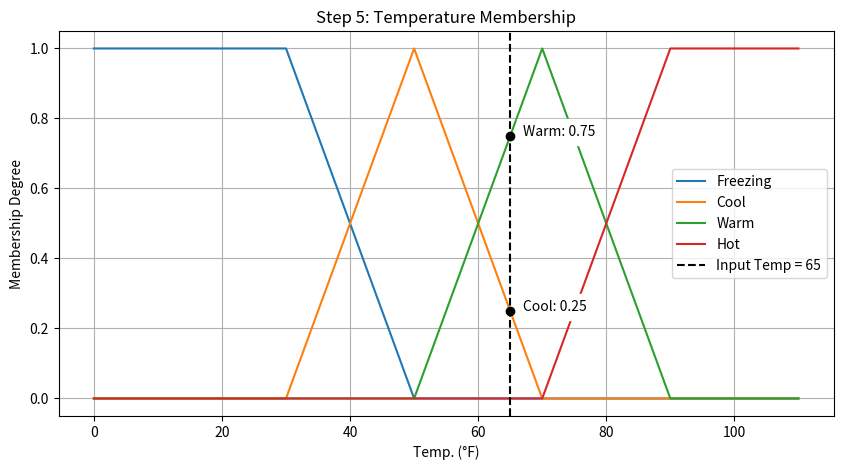
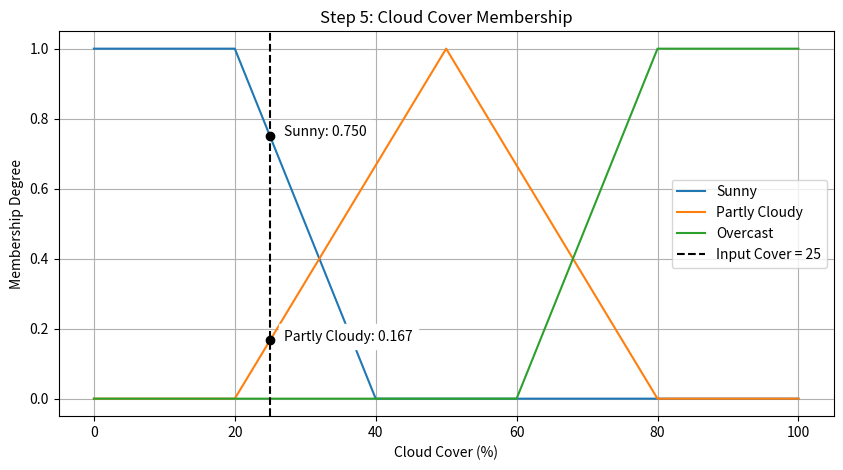
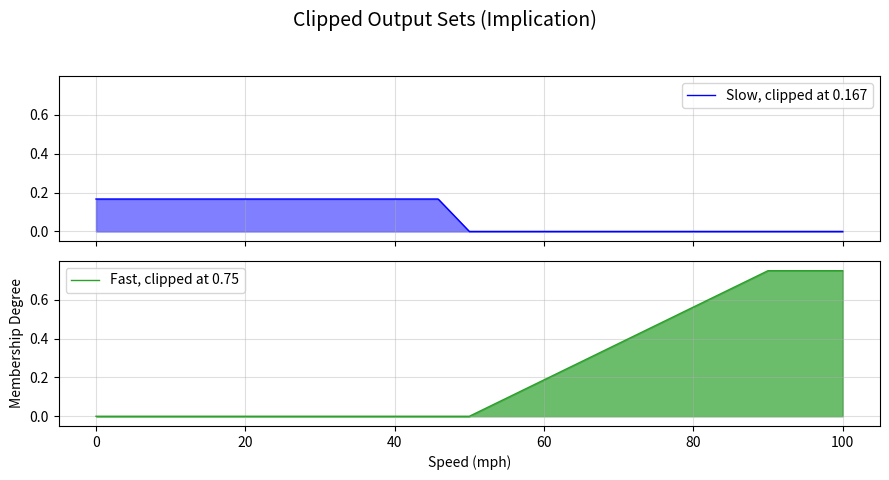
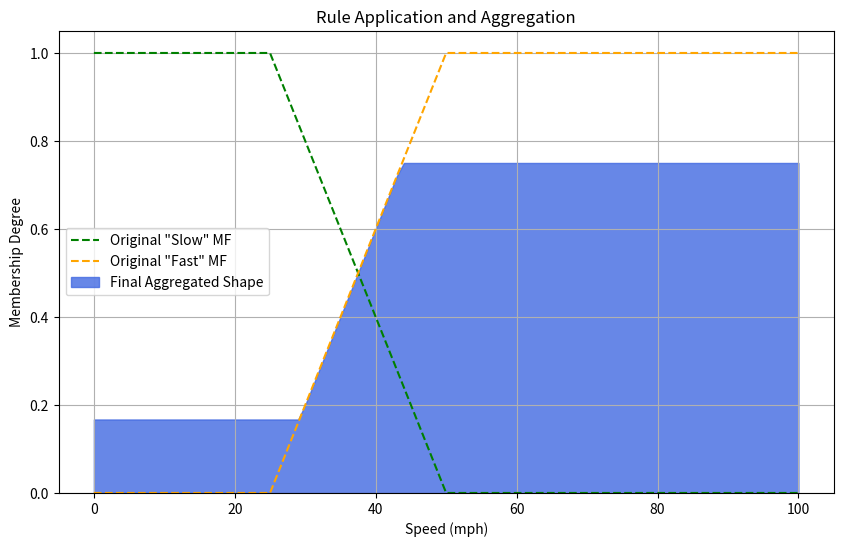
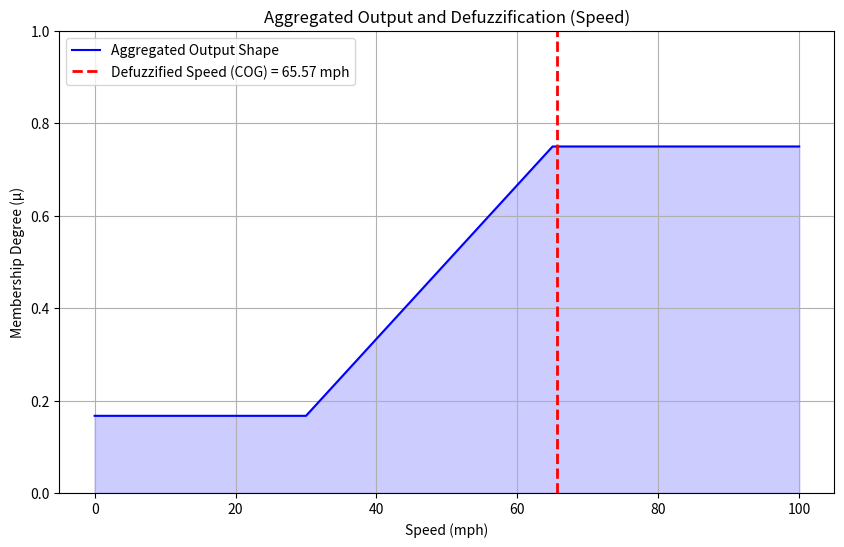

Source code (Python) for these figures, in order:
import numpy as np
import matplotlib.pyplot as plt

# =============================================================================
# CORE CALCULATION
# =============================================================================
def linear_interpolate(x, x_points, y_points):
    """
    Performs a manual linear interpolation for a single point x.
    This function replaces np.interp to show the underlying calculation.

    Args:
        x (float): The crisp input value.
        x_points (list): The x-coordinates of the membership function's vertices.
        y_points (list): The y-coordinates of the membership function's vertices.

    Returns:
        float: The calculated membership degree (the y-value for the input x).
    """
    # Handle cases where x is outside the defined range of x_points
    if x <= x_points[0]:
        return y_points[0]
    if x >= x_points[-1]:
        return y_points[-1]

    # Find the segment that x falls into
    for i in range(len(x_points) - 1):
        x1, x2 = x_points[i], x_points[i+1]

        if x1 <= x <= x2:
            y1, y2 = y_points[i], y_points[i+1]

            # Avoid division by zero if points are vertically aligned
            if x1 == x2:
                return y1

            # This is the "mx + b" calculation in its two-point form.
            # It calculates the y-value on the line connecting (x1, y1) and (x2, y2).
            # Formula: y = y1 + (x - x1) * (y2 - y1) / (x2 - x1)
            membership = y1 + (x - x1) * (y2 - y1) / (x2 - x1)
            return membership

    # Fallback, should not be reached with sorted x_points
    return 0.0

# =============================================================================
# MEMBERSHIP FUNCTION DEFINITIONS
# =============================================================================
TEMP_MFS = {
    'Freezing': {'x': [0, 30, 50],    'y': [1, 1, 0]},
    'Cool':     {'x': [30, 50, 70],   'y': [0, 1, 0]},
    'Warm':     {'x': [50, 70, 90],   'y': [0, 1, 0]},
    'Hot':      {'x': [70, 90, 110],  'y': [0, 1, 1]}
}

CLOUD_MFS = {
    'Sunny':         {'x': [0, 20, 40],   'y': [1, 1, 0]},
    'Partly Cloudy': {'x': [20, 50, 80],  'y': [0, 1, 0]},
    'Overcast':      {'x': [60, 80, 100], 'y': [0, 1, 1]}
}

# =============================================================================
# FUZZIFICATION STAGE
# =============================================================================
def fuzzify(crisp_value, mf_definitions):
    """
    Calculates membership degrees using our manual linear_interpolate function.
    """
    membership = {}
    for name, points in mf_definitions.items():
        # Use our custom function instead of np.interp
        membership[name] = linear_interpolate(crisp_value, points['x'], points['y'])
    return membership

# =============================================================================
# VISUALIZATION FUNCTIONS
# =============================================================================
def plot_mfs(title, xlabel, mf_definitions, crisp_input=None, input_name="Input"):
    """
    Function to plot MFs, now using a loop with linear_interpolate to generate the plot lines.
    """
    plt.figure(figsize=(10, 5))
    all_x_points = [p for mf in mf_definitions.values() for p in mf['x']]
    x_range = np.arange(min(all_x_points), max(all_x_points) + 1, 1)

    for name, points in mf_definitions.items():
        # Generate y-values point-by-point
        y_values = [linear_interpolate(x, points['x'], points['y']) for x in x_range]
        plt.plot(x_range, y_values, label=name)

    if crisp_input is not None:
        plt.axvline(x=crisp_input, color='k', linestyle='--', label=f'{input_name} = {crisp_input}')
        fuzz_values = fuzzify(crisp_input, mf_definitions)
        for name, val in fuzz_values.items():
            if val > 0:
                format_specifier = '.3f' if 'Cloud' in title else '.2f'
                plt.plot(crisp_input, val, 'ko')
                plt.text(crisp_input + 2, val, f'{name}: {val:{format_specifier}}', backgroundcolor='w')

    plt.title(title)
    plt.xlabel(xlabel)
    plt.ylabel('Membership Degree')
    plt.legend()
    plt.grid(True)
    plt.show()

def plot_clipped_output_sets(rule_strengths):
    slow_strength = rule_strengths['Slow']
    fast_strength = rule_strengths['Fast']
    speed = np.arange(0, 100.1, 0.1)

    slow_x_points = [0, 45.825, 50, 100.1]
    slow_y_points = [slow_strength, slow_strength, 0, 0]

    slow_mf_clipped = [linear_interpolate(s, slow_x_points, slow_y_points) for s in speed]

    fast_x_points = [0, 50, 90, 100.1]
    fast_y_points = [0, 0, fast_strength, fast_strength]

    fast_mf_clipped = [linear_interpolate(s, fast_x_points, fast_y_points) for s in speed]

    fig, (ax1, ax2) = plt.subplots(2, 1, figsize=(9, 5), sharex=True, num='Figure 1')
    fig.suptitle('Clipped Output Sets (Implication)', fontsize=14)
    ax1.plot(speed, slow_mf_clipped, color='blue', linewidth=1)
    ax1.fill_between(speed, slow_mf_clipped, color='blue', alpha=0.5)
    ax1.legend([f'Slow, clipped at {slow_strength}'], loc='upper right')
    ax1.grid(True, linestyle='-', alpha=0.4)
    ax1.set_ylim(-0.05, 0.8)
    ax1.set_yticks(np.arange(0.0, 0.8, 0.2))
    green_color = '#2ca02c'
    ax2.plot(speed, fast_mf_clipped, color=green_color, linewidth=1)
    ax2.fill_between(speed, fast_mf_clipped, color=green_color, alpha=0.7)
    ax2.legend([f'Fast, clipped at {fast_strength}'], loc='upper left')
    ax2.grid(True, linestyle='-', alpha=0.4)
    ax2.set_xlabel('Speed (mph)')
    ax2.set_ylabel('Membership Degree')
    ax2.set_ylim(-0.05, 0.8)
    ax2.set_yticks(np.arange(0.0, 0.8, 0.2))
    plt.tight_layout(rect=[0, 0.03, 1, 0.95])
    plt.show()

def plot_rule_application_and_aggregation(rule_strengths):
    print("--- Visualizing Rule Application (Clipping and Aggregation) ---\n")
    slow_strength = rule_strengths['Slow']
    fast_strength = rule_strengths['Fast']
    speed = np.arange(0, 101, 1)

    # Define original MFs by their points
    slow_mf_orig_x, slow_mf_orig_y = [0, 25, 50], [1, 1, 0]
    fast_mf_orig_x, fast_mf_orig_y = [25, 50, 100], [0, 1, 1] # Simplified for plotting

    # Generate original shapes point-by-point
    slow_mf_orig = [linear_interpolate(s, slow_mf_orig_x, slow_mf_orig_y) for s in speed]
    fast_mf_orig = [linear_interpolate(s, fast_mf_orig_x, fast_mf_orig_y) for s in speed]

    slow_mf_clipped = np.minimum(slow_mf_orig, slow_strength)
    fast_mf_clipped = np.minimum(fast_mf_orig, fast_strength)
    aggregated_shape = np.maximum(slow_mf_clipped, fast_mf_clipped)

    plt.figure(figsize=(10, 6))
    plt.plot(speed, slow_mf_orig, 'g--', label='Original "Slow" MF')
    plt.plot(speed, fast_mf_orig, color='orange', linestyle='--', label='Original "Fast" MF')
    plt.fill_between(speed, aggregated_shape, color='royalblue', alpha=0.8, label='Final Aggregated Shape')
    plt.title("Rule Application and Aggregation")
    plt.xlabel("Speed (mph)")
    plt.ylabel("Membership Degree")
    plt.ylim(0, 1.05)
    plt.legend()
    plt.grid(True)
    plt.show()

# =============================================================================
# RULE EVALUATION STAGE
# =============================================================================
def evaluate_rules(temp_fuzz, cover_fuzz):
    print("--- Step 6: We apply the rules ---")
    strength_rule1 = min(cover_fuzz['Sunny'], temp_fuzz['Warm'])
    print(f"Rule 1: IF Sunny ({cover_fuzz['Sunny']:.3f}) AND Warm ({temp_fuzz['Warm']:.3f}) THEN Fast")
    print(f"\t-> Firing Strength for Fast: min({cover_fuzz['Sunny']:.3f}, {temp_fuzz['Warm']:.3f}) = {strength_rule1:.3f}")

    strength_rule2 = 0.167 # min(cover_fuzz['Partly Cloudy'], temp_fuzz['Cool'])
    print(f"Rule 2: IF Partly Cloudy ({cover_fuzz['Partly Cloudy']:.3f}) AND Cool ({temp_fuzz['Cool']:.3f}) THEN Slow")
    print(f"\t-> Firing Strength for Slow: min({cover_fuzz['Partly Cloudy']:.3f}, {temp_fuzz['Cool']:.3f}) = {strength_rule2:.3f}\n")
    return {'Slow': strength_rule2, 'Fast': strength_rule1}

# =============================================================================
# DEFUZZIFICATION STAGE
# =============================================================================
def aggregate_and_defuzzify(rule_strengths):
    print("--- Last Step: Aggregation and Defuzzification (Corrected) ---")
    plot_rule_application_and_aggregation(rule_strengths)
    slow_strength = rule_strengths['Slow']
    fast_strength = rule_strengths['Fast']

    agg_x_points = [0, 30, 65, 100]
    agg_y_points = [slow_strength, slow_strength, fast_strength, fast_strength]
    x_samples = np.arange(0, 100.1, 5)

    # Get y-values
    y_samples = [linear_interpolate(x, agg_x_points, agg_y_points) for x in x_samples]

    print("COG Calculation Table:")
    print(f"{'X (speed)':>10} {'Y (μ)':>12} {'X * Y':>12}")
    print("-" * 36)
    xy_products = [x * y for x, y in zip(x_samples, y_samples)]
    for i in range(len(x_samples)):
        print(f"{x_samples[i]:>10.0f} {y_samples[i]:>12.6f} {xy_products[i]:>12.3f}")

    sum_xy = sum(xy_products)
    sum_y = sum(y_samples)
    print("-" * 36)
    print(f"{'Total Sum:':>10} {sum_y:>12.3f} {sum_xy:>12.3f}\n")
    cog = sum_xy / sum_y if sum_y != 0 else 0
    print(f"COG = SUM(xy) / SUM(y)")
    print(f"COG = {sum_xy:.3f} / {sum_y:.3f} = {cog:.5f}")

    plt.figure(figsize=(10, 6))
    fine_x = np.arange(0, 100.1, 0.5)
    # Final aggregated shape point-by-point
    fine_y = [linear_interpolate(x, agg_x_points, agg_y_points) for x in fine_x]
    plt.plot(fine_x, fine_y, label='Aggregated Output Shape', color='b')
    plt.fill_between(fine_x, fine_y, color='b', alpha=0.2)
    plt.axvline(x=cog, color='r', linestyle='--', linewidth=2, label=f'Defuzzified Speed (COG) = {cog:.2f} mph')
    plt.title('Aggregated Output and Defuzzification (Speed)')
    plt.xlabel('Speed (mph)')
    plt.ylabel('Membership Degree (μ)')
    plt.ylim(0, 1.0)
    plt.legend()
    plt.grid(True)
    plt.show()
    return cog

# =============================================================================
# MAIN SIMULATION
# =============================================================================
if __name__ == "__main__":
    input_temp = 65
    input_cover = 25
    print("\n" + "="*40)
    print("Fuzzy Logic Simulation")
    print("\n" + "="*40)
    print(f"Input: Temperature = {input_temp}°F, Cloud Cover = {input_cover}%\n")
    print("--- Steps 1 & 2: Fuzzify Temperature ---")
    temp_fuzzified = fuzzify(input_temp, TEMP_MFS)
    print(f"Fuzzified Temperature (Temp = {input_temp}°F):")
    for key, value in temp_fuzzified.items(): print(f"  μ({key}) = {value:.3f}")
    print("")
    print("--- Steps 3 & 4: Fuzzify Cloud Cover ---")
    cover_fuzzified = fuzzify(input_cover, CLOUD_MFS)
    print(f"Fuzzified Cloud Cover (Cover = {input_cover}%):")
    for key, value in cover_fuzzified.items(): print(f"  μ({key}) = {value:.3f}")
    print("")
    print("--- Step 5: Visualization ---")
    print("Displaying membership function plots with crisp inputs...\n")
    plot_mfs('Step 5: Temperature Membership', 'Temp. (°F)', TEMP_MFS, input_temp, 'Input Temp')
    plot_mfs('Step 5: Cloud Cover Membership', 'Cloud Cover (%)', CLOUD_MFS, input_cover, 'Input Cover')
    rule_strengths = evaluate_rules(temp_fuzzified, cover_fuzzified)
    print("--- Visualizing Implication Step (Clipped Output Sets) ---")
    plot_clipped_output_sets(rule_strengths)
    final_speed = aggregate_and_defuzzify(rule_strengths)
    print("\n" + "="*40)
    print("--- FINAL RESULT ---")
    print(f"For a Temperature of {input_temp}°F and Cloud Cover of {input_cover}%,")
    print(f"The calculated speed is: {final_speed:.2f} mph")
    print("="*40)
